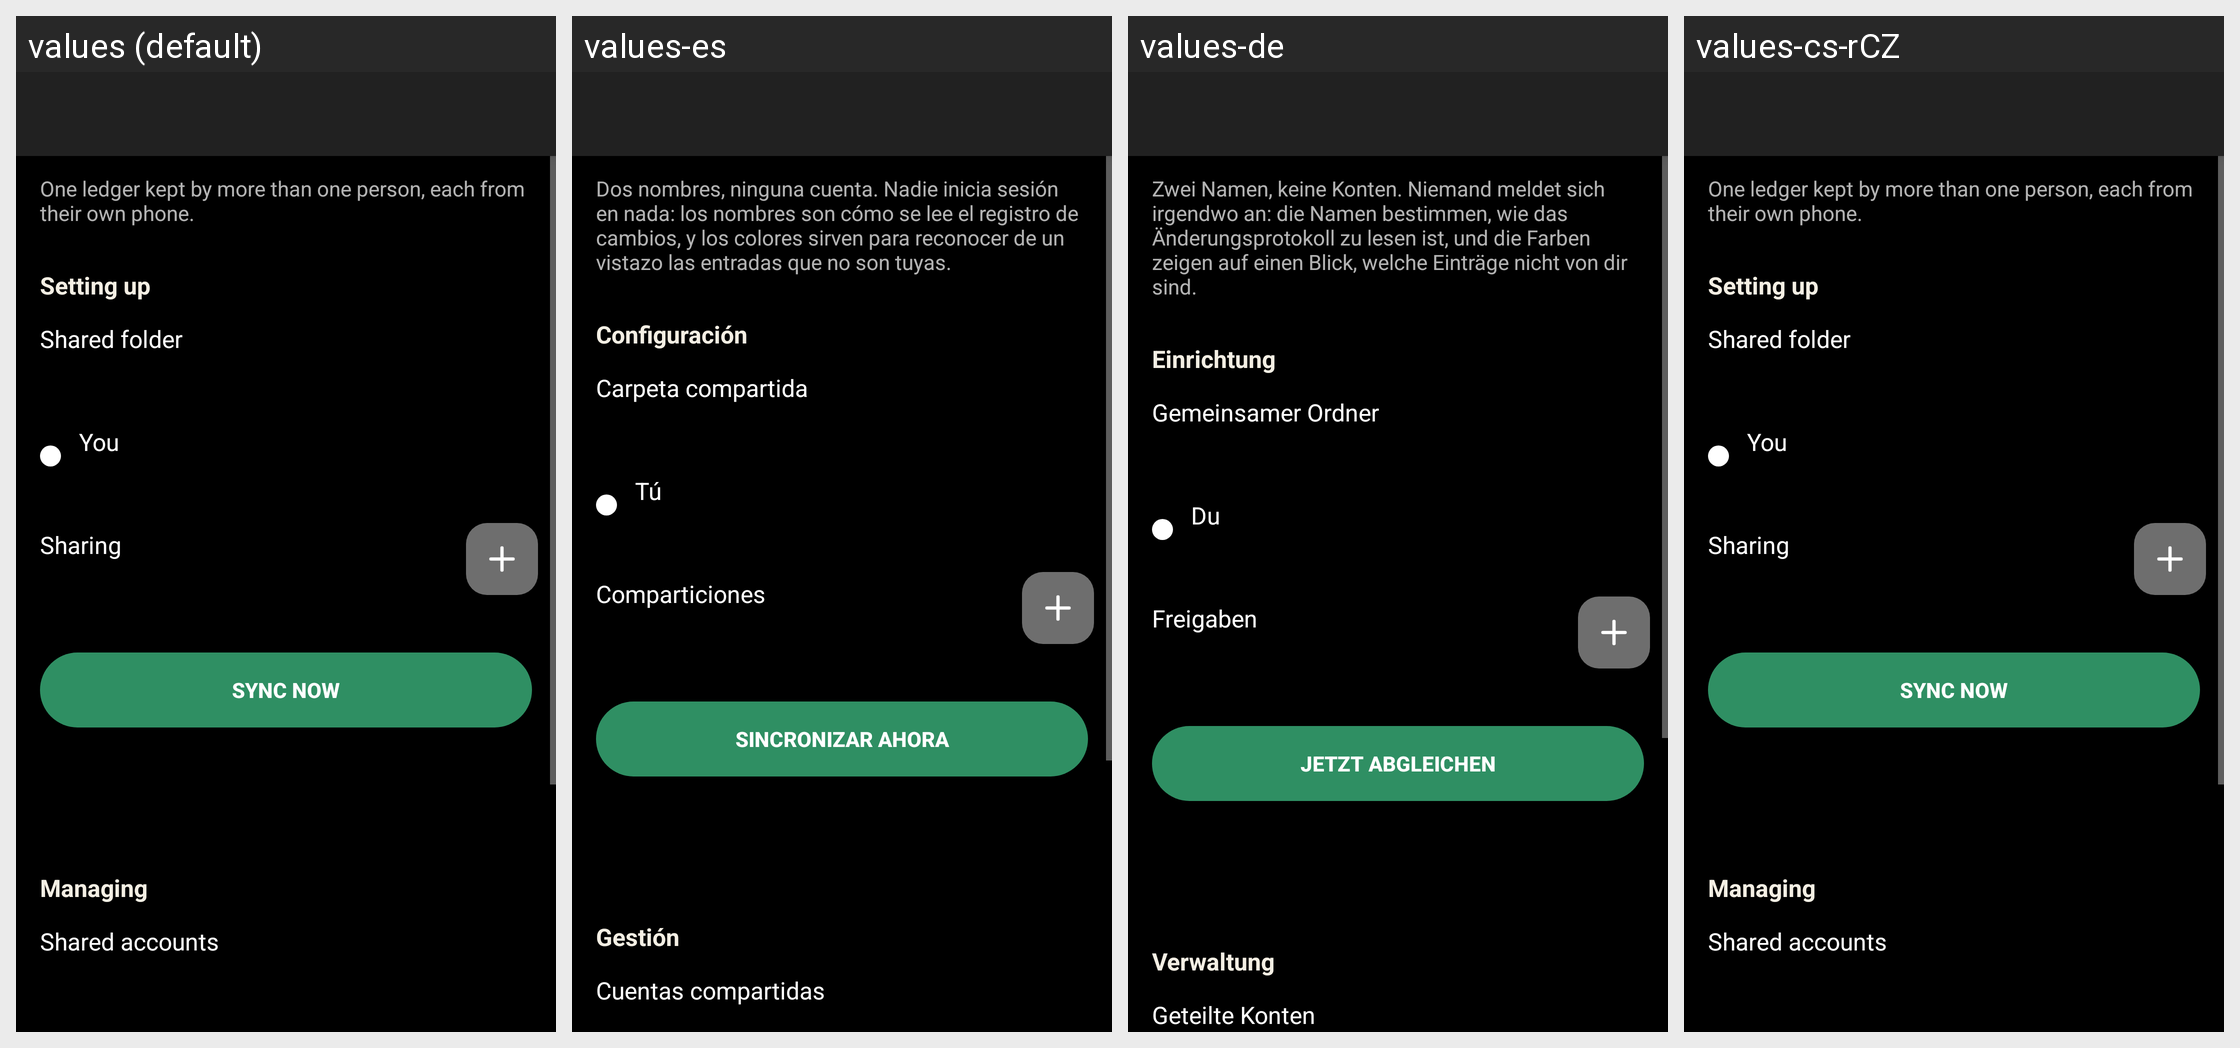

Strings drawn on this Android screen and how each of the app's shown locales translates them:
Android screen res/layout/sharing.xml rendered under 4 locales, left to right: values (default), values-es, values-de, values-cs-rCZ. Device: Nexus 5 (rendered at 1080×1920; each locale shown at half size, 540×960, under a caption strip naming it); theme AppThemeCompat.
Other locales in the repository, not shown: values-ca, values-da, values-fr, values-hu, values-it, values-ko, values-no-rNB, values-pl, values-pt-rBR, values-pt-rPT, values-ro, values-ru, values-sk, values-uk-rUA, values-zh-rCN, values-zh-rTW.
Strings drawn on this screen, with the default value and each locale's value (text and hints the layout hard-codes, and strings that could not be matched under every locale, appear in the picture but are not listed):

sharing_intro
  values: One ledger kept by more than one person, each from their own phone.
  values-es: Dos nombres, ninguna cuenta. Nadie inicia sesión en nada: los nombres son cómo se lee el registro de cambios, y los colores sirven para reconocer de un vistazo las entradas que no son tuyas.
  values-de: Zwei Namen, keine Konten. Niemand meldet sich irgendwo an: die Namen bestimmen, wie das Änderungsprotokoll zu lesen ist, und die Farben zeigen auf einen Blick, welche Einträge nicht von dir sind.
  values-cs-rCZ: One ledger kept by more than one person, each from their own phone.  [not translated; the default value is used]

sharing_section_setup
  values: Setting up
  values-es: Configuración
  values-de: Einrichtung
  values-cs-rCZ: Setting up  [not translated; the default value is used]

sharing_folder
  values: Shared folder
  values-es: Carpeta compartida
  values-de: Gemeinsamer Ordner
  values-cs-rCZ: Shared folder  [not translated; the default value is used]

sharing_me
  values: You
  values-es: Tú
  values-de: Du
  values-cs-rCZ: You  [not translated; the default value is used]

sharing_people
  values: Sharing
  values-es: Comparticiones
  values-de: Freigaben
  values-cs-rCZ: Sharing  [not translated; the default value is used]

sharing_now
  values: Sync now
  values-es: Sincronizar ahora
  values-de: Jetzt abgleichen
  values-cs-rCZ: Sync now  [not translated; the default value is used]

sharing_section_manage
  values: Managing
  values-es: Gestión
  values-de: Verwaltung
  values-cs-rCZ: Managing  [not translated; the default value is used]

share_what
  values: Shared accounts
  values-es: Cuentas compartidas
  values-de: Geteilte Konten
  values-cs-rCZ: Shared accounts  [not translated; the default value is used]
